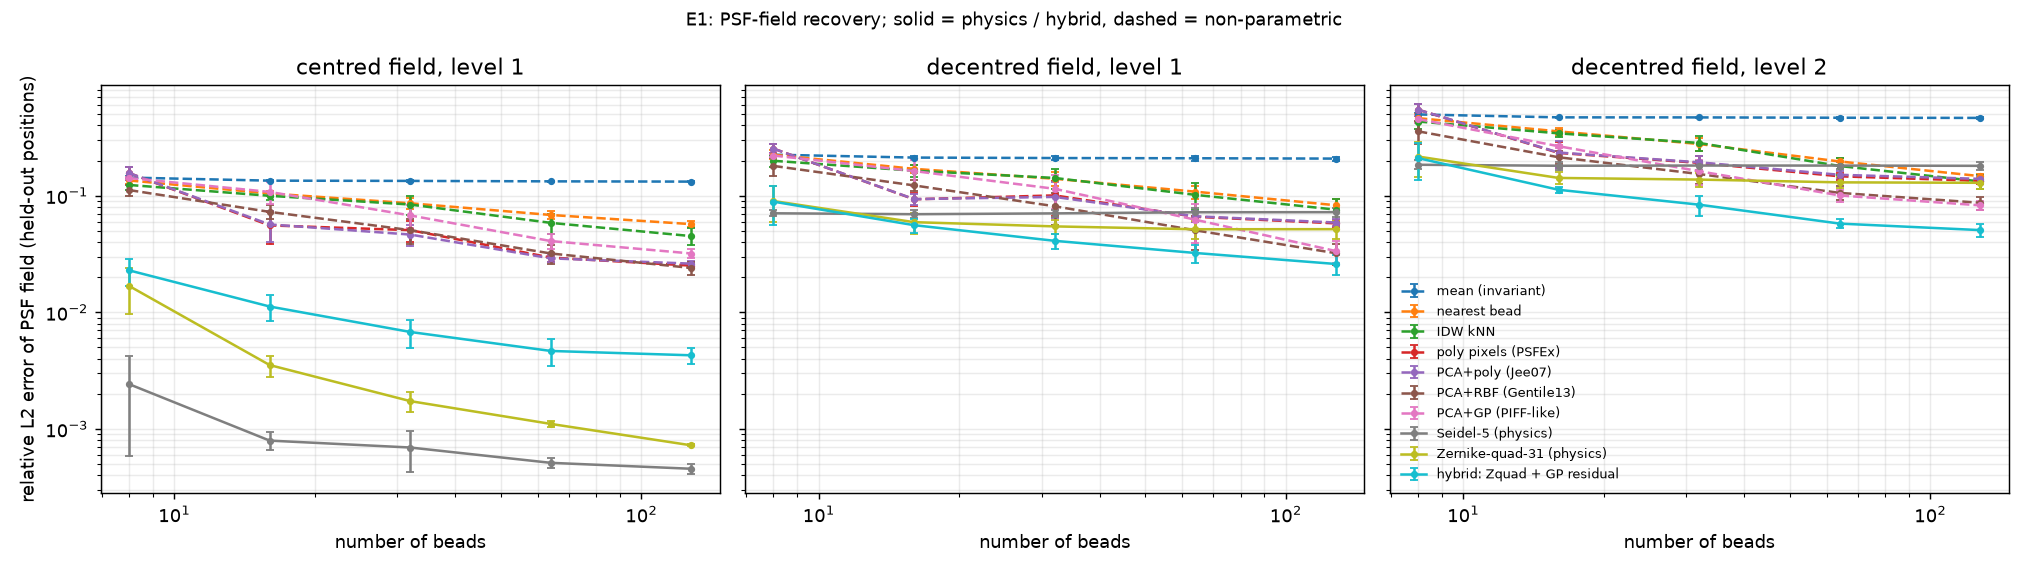

The file beside this chart, header and first rows:
field, level, beads, seed, photons, method, rel_l2, mean_l1, seconds
centred, 1.0, 128, 0, 20000, mean (invariant), 0.1315, 0.1705, 0.0005517
centred, 1.0, 128, 0, 20000, nearest bead, 0.05463, 0.08382, 0.000154
centred, 1.0, 128, 0, 20000, IDW kNN, 0.04067, 0.05201, 0.0001547
centred, 1.0, 128, 0, 20000, poly pixels (PSFEx), 0.02413, 0.03812, 0.00141
centred, 1.0, 128, 0, 20000, PCA+poly (Jee07), 0.0252, 0.04025, 0.008218
centred, 1.0, 128, 0, 20000, PCA+RBF (Gentile13), 0.02193, 0.03504, 0.2148
centred, 1.0, 128, 0, 20000, PCA+GP (PIFF-like), 0.03003, 0.04335, 0.3277
centred, 1.0, 128, 0, 20000, Seidel-5 (physics), 0.0004427, 0.000564, 45.14
centred, 1.0, 128, 0, 20000, Zernike-quad-31 (physics), 0.0007119, 0.001013, 68
centred, 1.0, 128, 0, 20000, hybrid: Zquad + GP residual, 0.004794, 0.004668, 68.31
centred, 1.0, 128, 1, 20000, mean (invariant), 0.1329, 0.1652, 0.0005233
centred, 1.0, 128, 1, 20000, nearest bead, 0.06092, 0.08714, 0.0001593
centred, 1.0, 128, 1, 20000, IDW kNN, 0.05369, 0.05835, 0.0001397
centred, 1.0, 128, 1, 20000, poly pixels (PSFEx), 0.02667, 0.03829, 0.001372
centred, 1.0, 128, 1, 20000, PCA+poly (Jee07), 0.02739, 0.03925, 0.006562
centred, 1.0, 128, 1, 20000, PCA+RBF (Gentile13), 0.02761, 0.03642, 0.205
centred, 1.0, 128, 1, 20000, PCA+GP (PIFF-like), 0.03519, 0.04332, 0.2829
centred, 1.0, 128, 1, 20000, Seidel-5 (physics), 0.0004152, 0.0006484, 43.25
centred, 1.0, 128, 1, 20000, Zernike-quad-31 (physics), 0.0007137, 0.00104, 69.55
centred, 1.0, 128, 1, 20000, hybrid: Zquad + GP residual, 0.004548, 0.004329, 69.86
centred, 1.0, 128, 2, 20000, mean (invariant), 0.1315, 0.1685, 0.0005572
centred, 1.0, 128, 2, 20000, nearest bead, 0.0554, 0.08425, 0.0001647
centred, 1.0, 128, 2, 20000, IDW kNN, 0.0406, 0.05188, 0.0001466
centred, 1.0, 128, 2, 20000, poly pixels (PSFEx), 0.02453, 0.0378, 0.001541
centred, 1.0, 128, 2, 20000, PCA+poly (Jee07), 0.02575, 0.03989, 0.006824
centred, 1.0, 128, 2, 20000, PCA+RBF (Gentile13), 0.02241, 0.03491, 0.235
centred, 1.0, 128, 2, 20000, PCA+GP (PIFF-like), 0.03052, 0.04268, 0.2478
centred, 1.0, 128, 2, 20000, Seidel-5 (physics), 0.000506, 0.000768, 43.76
centred, 1.0, 128, 2, 20000, Zernike-quad-31 (physics), 0.0007402, 0.001135, 66.98
centred, 1.0, 128, 2, 20000, hybrid: Zquad + GP residual, 0.003479, 0.003511, 67.29
decentred, 1.0, 128, 0, 20000, mean (invariant), 0.2032, 0.2345, 0.0005274
decentred, 1.0, 128, 0, 20000, nearest bead, 0.07607, 0.09826, 0.0001452
decentred, 1.0, 128, 0, 20000, IDW kNN, 0.06536, 0.06668, 0.0002704
decentred, 1.0, 128, 0, 20000, poly pixels (PSFEx), 0.05341, 0.06734, 0.001367
decentred, 1.0, 128, 0, 20000, PCA+poly (Jee07), 0.05432, 0.06881, 0.007012
decentred, 1.0, 128, 0, 20000, PCA+RBF (Gentile13), 0.02791, 0.04465, 0.2395
decentred, 1.0, 128, 0, 20000, PCA+GP (PIFF-like), 0.02977, 0.04481, 0.2234
decentred, 1.0, 128, 0, 20000, Seidel-5 (physics), 0.06975, 0.1118, 50.64
decentred, 1.0, 128, 0, 20000, Zernike-quad-31 (physics), 0.04476, 0.07023, 73.78
decentred, 1.0, 128, 0, 20000, hybrid: Zquad + GP residual, 0.02233, 0.03546, 74.23
decentred, 1.0, 128, 1, 20000, mean (invariant), 0.218, 0.2341, 0.0002768
decentred, 1.0, 128, 1, 20000, nearest bead, 0.09421, 0.1069, 0.0002072
decentred, 1.0, 128, 1, 20000, IDW kNN, 0.09549, 0.08093, 0.0001643
decentred, 1.0, 128, 1, 20000, poly pixels (PSFEx), 0.06045, 0.06644, 0.001193
decentred, 1.0, 128, 1, 20000, PCA+poly (Jee07), 0.06171, 0.06868, 0.006594
decentred, 1.0, 128, 1, 20000, PCA+RBF (Gentile13), 0.03974, 0.0499, 0.2086
decentred, 1.0, 128, 1, 20000, PCA+GP (PIFF-like), 0.04167, 0.04934, 0.2261
decentred, 1.0, 128, 1, 20000, Seidel-5 (physics), 0.0799, 0.121, 55.79
decentred, 1.0, 128, 1, 20000, Zernike-quad-31 (physics), 0.06239, 0.08813, 63.14
decentred, 1.0, 128, 1, 20000, hybrid: Zquad + GP residual, 0.03177, 0.04115, 63.5
decentred, 1.0, 128, 2, 20000, mean (invariant), 0.2026, 0.2268, 0.0002723
decentred, 1.0, 128, 2, 20000, nearest bead, 0.07794, 0.1013, 0.0001671
decentred, 1.0, 128, 2, 20000, IDW kNN, 0.0668, 0.06933, 0.0001364
decentred, 1.0, 128, 2, 20000, poly pixels (PSFEx), 0.05971, 0.07969, 0.001201
decentred, 1.0, 128, 2, 20000, PCA+poly (Jee07), 0.06046, 0.08113, 0.006687
decentred, 1.0, 128, 2, 20000, PCA+RBF (Gentile13), 0.02863, 0.04591, 0.2158
decentred, 1.0, 128, 2, 20000, PCA+GP (PIFF-like), 0.02904, 0.04565, 0.2492
decentred, 1.0, 128, 2, 20000, Seidel-5 (physics), 0.06691, 0.09811, 55.52
decentred, 1.0, 128, 2, 20000, Zernike-quad-31 (physics), 0.04764, 0.07565, 65.02
decentred, 1.0, 128, 2, 20000, hybrid: Zquad + GP residual, 0.02373, 0.03855, 65.39
... 390 more rows
